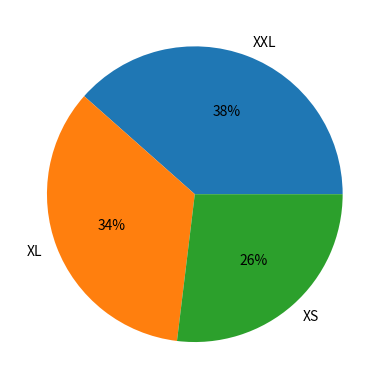

Python code for this plot:
import matplotlib.pyplot as plt
import numpy as np

sizes = [40, 36, 28]
labels = ["XXL", "XL", "XS"]
plt.pie(sizes, labels=labels, autopct="%d%%")
plt.show()